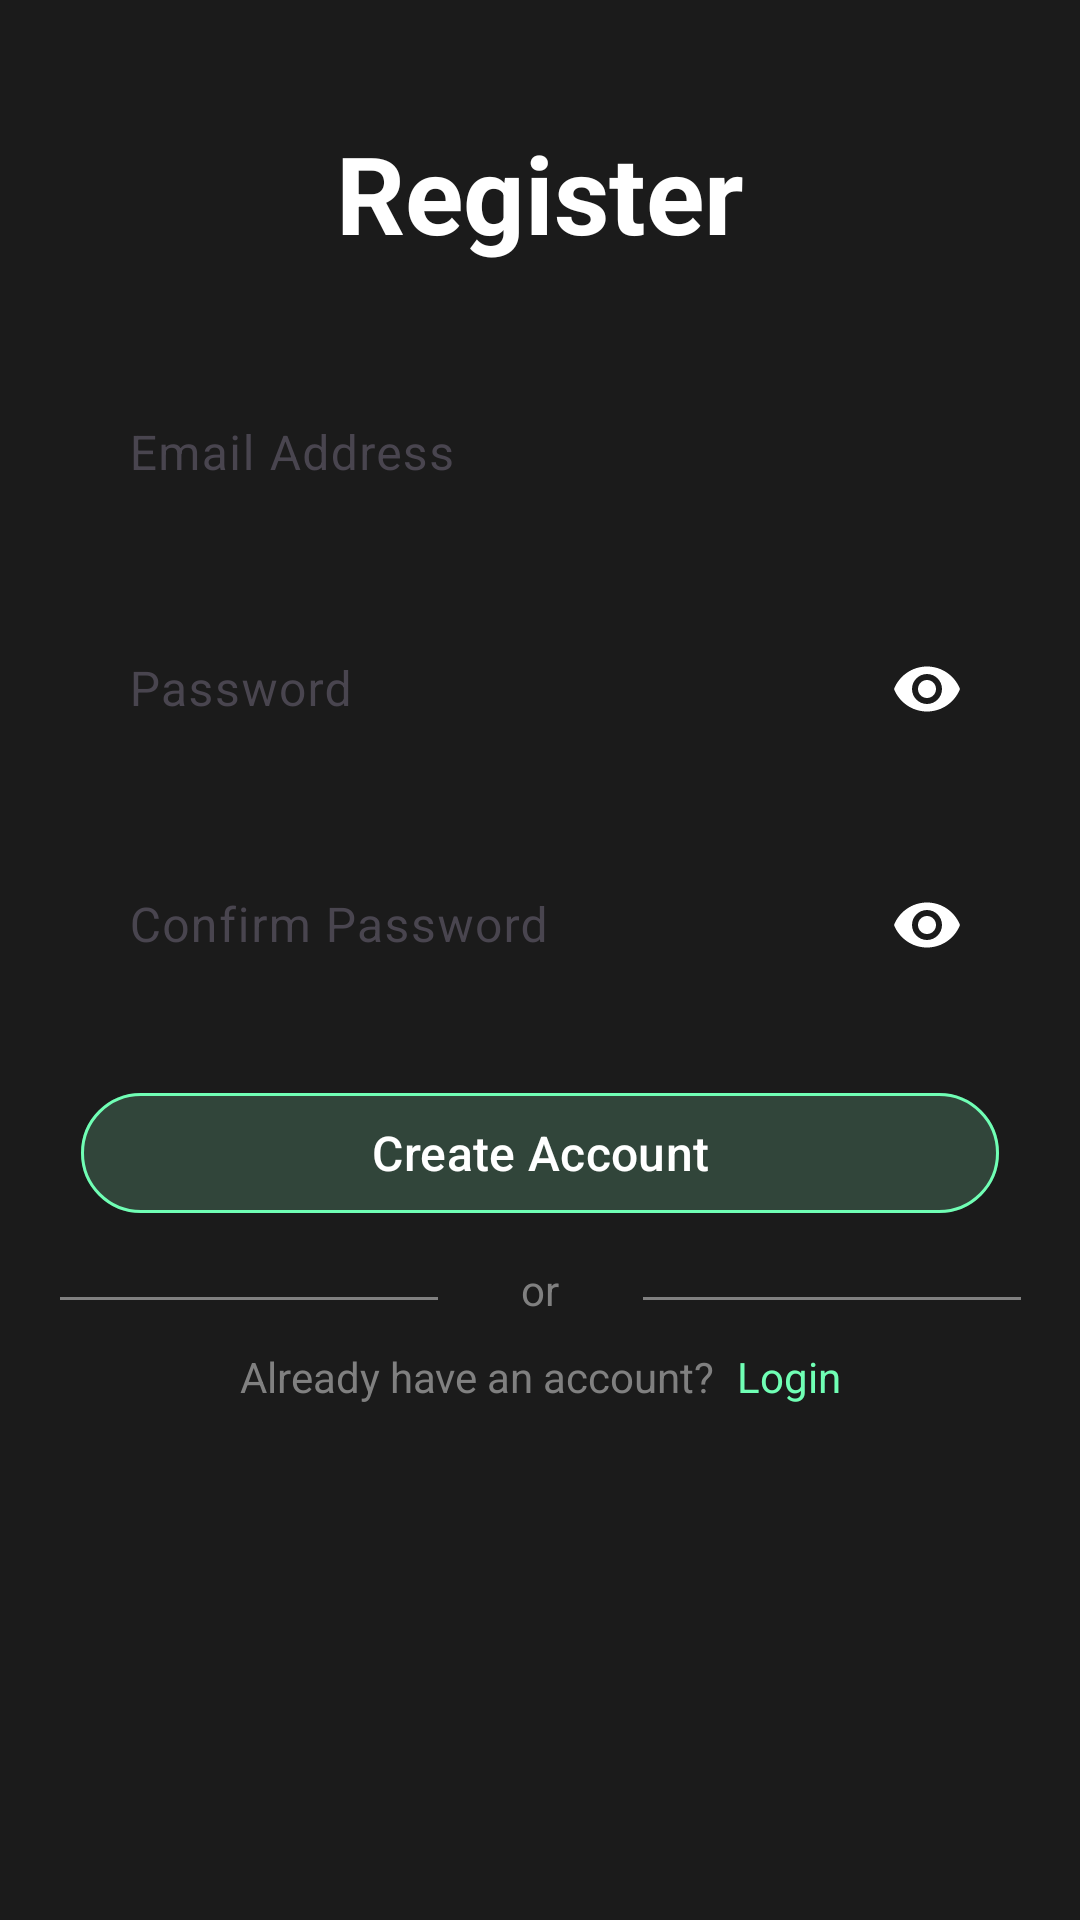

Here is an Android app screen rendered from its layout file. Give the layout XML and the strings, colors and styles it references.
<!-- AndroidManifest.xml: application theme Theme.SmartSpend -->
<!-- res/layout/activity_register.xml -->
<?xml version="1.0" encoding="utf-8"?>
<androidx.constraintlayout.widget.ConstraintLayout
    xmlns:android="http://schemas.android.com/apk/res/android"
    xmlns:tools="http://schemas.android.com/tools"
    xmlns:app="http://schemas.android.com/apk/res-auto"
    android:id="@+id/main"
    android:layout_width="match_parent"
    android:layout_height="match_parent"
    android:background="#1b1b1b"
    tools:context=".Register">

    <TextView
        android:id="@+id/registerTitle"
        android:layout_width="wrap_content"
        android:layout_height="wrap_content"
        android:text="Register"
        android:textSize="36sp"
        android:textStyle="bold"
        android:textColor="#FFFFFF"
        app:layout_constraintTop_toTopOf="parent"
        app:layout_constraintStart_toStartOf="parent"
        app:layout_constraintEnd_toEndOf="parent"
        android:layout_marginTop="40dp"
        android:fontFamily="sans-serif" />

    <com.google.android.material.textfield.TextInputLayout
        android:id="@+id/emailTextInputLayout"
        android:layout_width="0dp"
        android:layout_height="wrap_content"
        android:layout_marginTop="24dp"
        app:boxStrokeColor="#808080"
        app:boxStrokeWidth="1dp"
        app:boxBackgroundMode="none"
        app:layout_constraintTop_toBottomOf="@id/registerTitle"
        app:layout_constraintStart_toStartOf="parent"
        app:layout_constraintEnd_toEndOf="parent"
        app:layout_constraintWidth_percent="0.85">

        <com.google.android.material.textfield.TextInputEditText
            android:id="@+id/etEmail"
            android:layout_width="match_parent"
            android:layout_height="wrap_content"
            android:hint="Email Address"
            android:inputType="textEmailAddress"
            android:textColor="#FFFFFF"
            android:textColorHint="#808080"
            android:fontFamily="sans-serif" />
    </com.google.android.material.textfield.TextInputLayout>

    <com.google.android.material.textfield.TextInputLayout
        android:id="@+id/passwordTextInputLayout"
        android:layout_width="0dp"
        android:layout_height="wrap_content"
        android:layout_marginTop="12dp"
        app:boxStrokeColor="#808080"
        app:boxStrokeWidth="1dp"
        app:boxBackgroundMode="none"
        app:endIconMode="password_toggle"
        app:endIconTint="#FFFFFF"
        app:layout_constraintTop_toBottomOf="@id/emailTextInputLayout"
        app:layout_constraintStart_toStartOf="parent"
        app:layout_constraintEnd_toEndOf="parent"
        app:layout_constraintWidth_percent="0.85">

        <com.google.android.material.textfield.TextInputEditText
            android:id="@+id/etPassword"
            android:layout_width="match_parent"
            android:layout_height="wrap_content"
            android:hint="Password"
            android:textColorHint="#808080"
            android:textColor="#FFFFFF"
            android:inputType="textPassword"
            android:fontFamily="sans-serif" />
    </com.google.android.material.textfield.TextInputLayout>


    <com.google.android.material.textfield.TextInputLayout
        android:id="@+id/confirmPasswordTextInputLayout"
        android:layout_width="0dp"
        android:layout_height="wrap_content"
        android:layout_marginTop="12dp"
        app:boxStrokeColor="#808080"
        app:boxStrokeWidth="1dp"
        app:boxBackgroundMode="none"
        app:endIconMode="password_toggle"
        app:endIconTint="#FFFFFF"
        app:layout_constraintTop_toBottomOf="@id/passwordTextInputLayout"
        app:layout_constraintStart_toStartOf="parent"
        app:layout_constraintEnd_toEndOf="parent"
        app:layout_constraintWidth_percent="0.85">

        <com.google.android.material.textfield.TextInputEditText
            android:id="@+id/etConfirmPassword"
            android:layout_width="match_parent"
            android:layout_height="wrap_content"
            android:hint="Confirm Password"
            app:hintTextColor="#808080"
            android:textColor="#FFFFFF"
            android:inputType="textPassword"
            android:fontFamily="sans-serif" />
    </com.google.android.material.textfield.TextInputLayout>


    <com.google.android.material.button.MaterialButton
        android:id="@+id/btnRegister"
        android:layout_width="0dp"
        android:layout_height="wrap_content"
        android:layout_marginTop="24dp"
        android:backgroundTint="#31453a"
        android:text="Create Account"
        android:textColor="#FFFFFF"
        android:textSize="16sp"
        app:cornerRadius="24dp"
        app:layout_constraintEnd_toEndOf="parent"
        app:layout_constraintStart_toStartOf="parent"
        app:layout_constraintTop_toBottomOf="@id/confirmPasswordTextInputLayout"
        app:layout_constraintWidth_percent="0.85"
        app:strokeColor="#70FFB5"
        app:strokeWidth="1dp" />

    <View
        android:id="@+id/dividerLeft"
        android:layout_width="0dp"
        android:layout_height="1dp"
        android:background="#808080"
        app:layout_constraintStart_toStartOf="parent"
        app:layout_constraintEnd_toStartOf="@id/orText"
        app:layout_constraintTop_toBottomOf="@id/btnRegister"
        android:layout_marginTop="24dp"
        app:layout_constraintWidth_percent="0.35"/>

    <TextView
        android:id="@+id/orText"
        android:layout_width="wrap_content"
        android:layout_height="wrap_content"
        android:text="or"
        android:textColor="#808080"
        android:textSize="14sp"
        app:layout_constraintTop_toBottomOf="@id/btnRegister"
        app:layout_constraintStart_toEndOf="@id/dividerLeft"
        app:layout_constraintEnd_toStartOf="@id/dividerRight"
        android:layout_marginStart="8dp"
        android:layout_marginEnd="8dp"
        android:layout_marginTop="12dp" />

    <View
        android:id="@+id/dividerRight"
        android:layout_width="0dp"
        android:layout_height="1dp"
        android:background="#808080"
        app:layout_constraintStart_toEndOf="@id/orText"
        app:layout_constraintEnd_toEndOf="parent"
        app:layout_constraintTop_toBottomOf="@id/btnRegister"
        android:layout_marginTop="24dp"
        app:layout_constraintWidth_percent="0.35"/>

    <LinearLayout
        android:id="@+id/loginSection"
        android:layout_width="wrap_content"
        android:layout_height="wrap_content"
        android:orientation="horizontal"
        app:layout_constraintTop_toBottomOf="@id/dividerRight"
        app:layout_constraintStart_toStartOf="parent"
        app:layout_constraintEnd_toEndOf="parent"
        android:gravity="center_horizontal"
        android:layout_marginTop="16dp">

        <TextView
            android:id="@+id/alreadyHaveAccount"
            android:layout_width="wrap_content"
            android:layout_height="wrap_content"
            android:text="Already have an account?"
            android:textColor="#808080"
            android:textSize="14sp"
            android:fontFamily="sans-serif" />

        <TextView
            android:id="@+id/loginLink"
            android:layout_width="wrap_content"
            android:layout_height="wrap_content"
            android:text=" Login"
            android:textColor="#70FFB5"
            android:textSize="14sp"
            android:layout_marginStart="4dp"
            android:fontFamily="sans-serif" />
    </LinearLayout>

</androidx.constraintlayout.widget.ConstraintLayout>
<!-- resources referenced by this layout -->
<resources>
  <style name="Theme.SmartSpend" parent="Base.Theme.SmartSpend" />
  <style name="Base.Theme.SmartSpend" parent="Theme.Material3.DayNight.NoActionBar">
          
          
      </style>
</resources>
